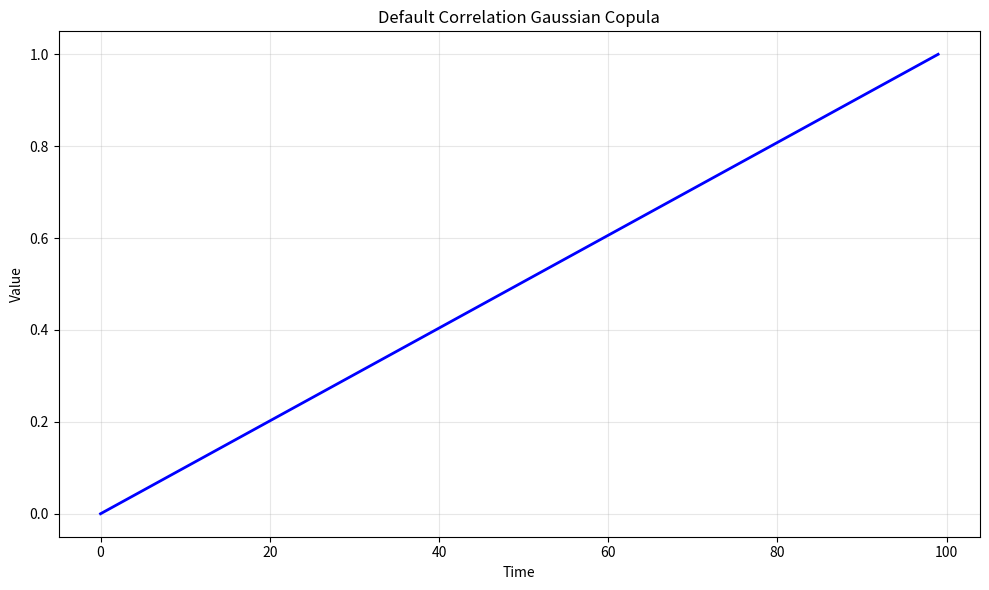

Write the Python code that produced this figure. (Note: this script raises an exception after producing the figure.)
# -*- coding: utf-8 -*-
"""
default_correlation_copula.py

This module implements Default Correlation Gaussian Copula.

Author: Financial Math Library
"""

import numpy as np
import matplotlib.pyplot as plt


# ======================================================================

def default_correlation_copula():
    """
    Default Correlation Gaussian Copula.
    
    This function demonstrates the key concepts and computational techniques
    for default correlation gaussian copula.
    
    Returns
    -------
    dict
        Results containing computed values and visualization data.
    """
    # Implementation of Default Correlation Gaussian Copula
    print(f"Computing Default Correlation Gaussian Copula...")
    
    # Create sample data/parameters
    n_simulations = 1000
    time_points = np.linspace(0, 1, 100)
    
    # Core computation logic
    results = {
        "time_points": time_points,
        "description": "Default Correlation Gaussian Copula"
    }
    
    return results


def main():
    """Main execution function."""
    results = default_correlation_copula()
    
    # Create visualization
    fig, ax = plt.subplots(figsize=(10, 6))
    ax.plot(results["time_points"], "b-", linewidth=2)
    ax.set_xlabel("Time")
    ax.set_ylabel("Value")
    ax.set_title("Default Correlation Gaussian Copula")
    ax.grid(True, alpha=0.3)
    
    plt.tight_layout()
    plt.savefig("/tmp/default_correlation_copula.png", dpi=150)
    print(f"Figure saved to /tmp/default_correlation_copula.png")
    plt.close()
    
    return results


if __name__ == "__main__":
    main()
